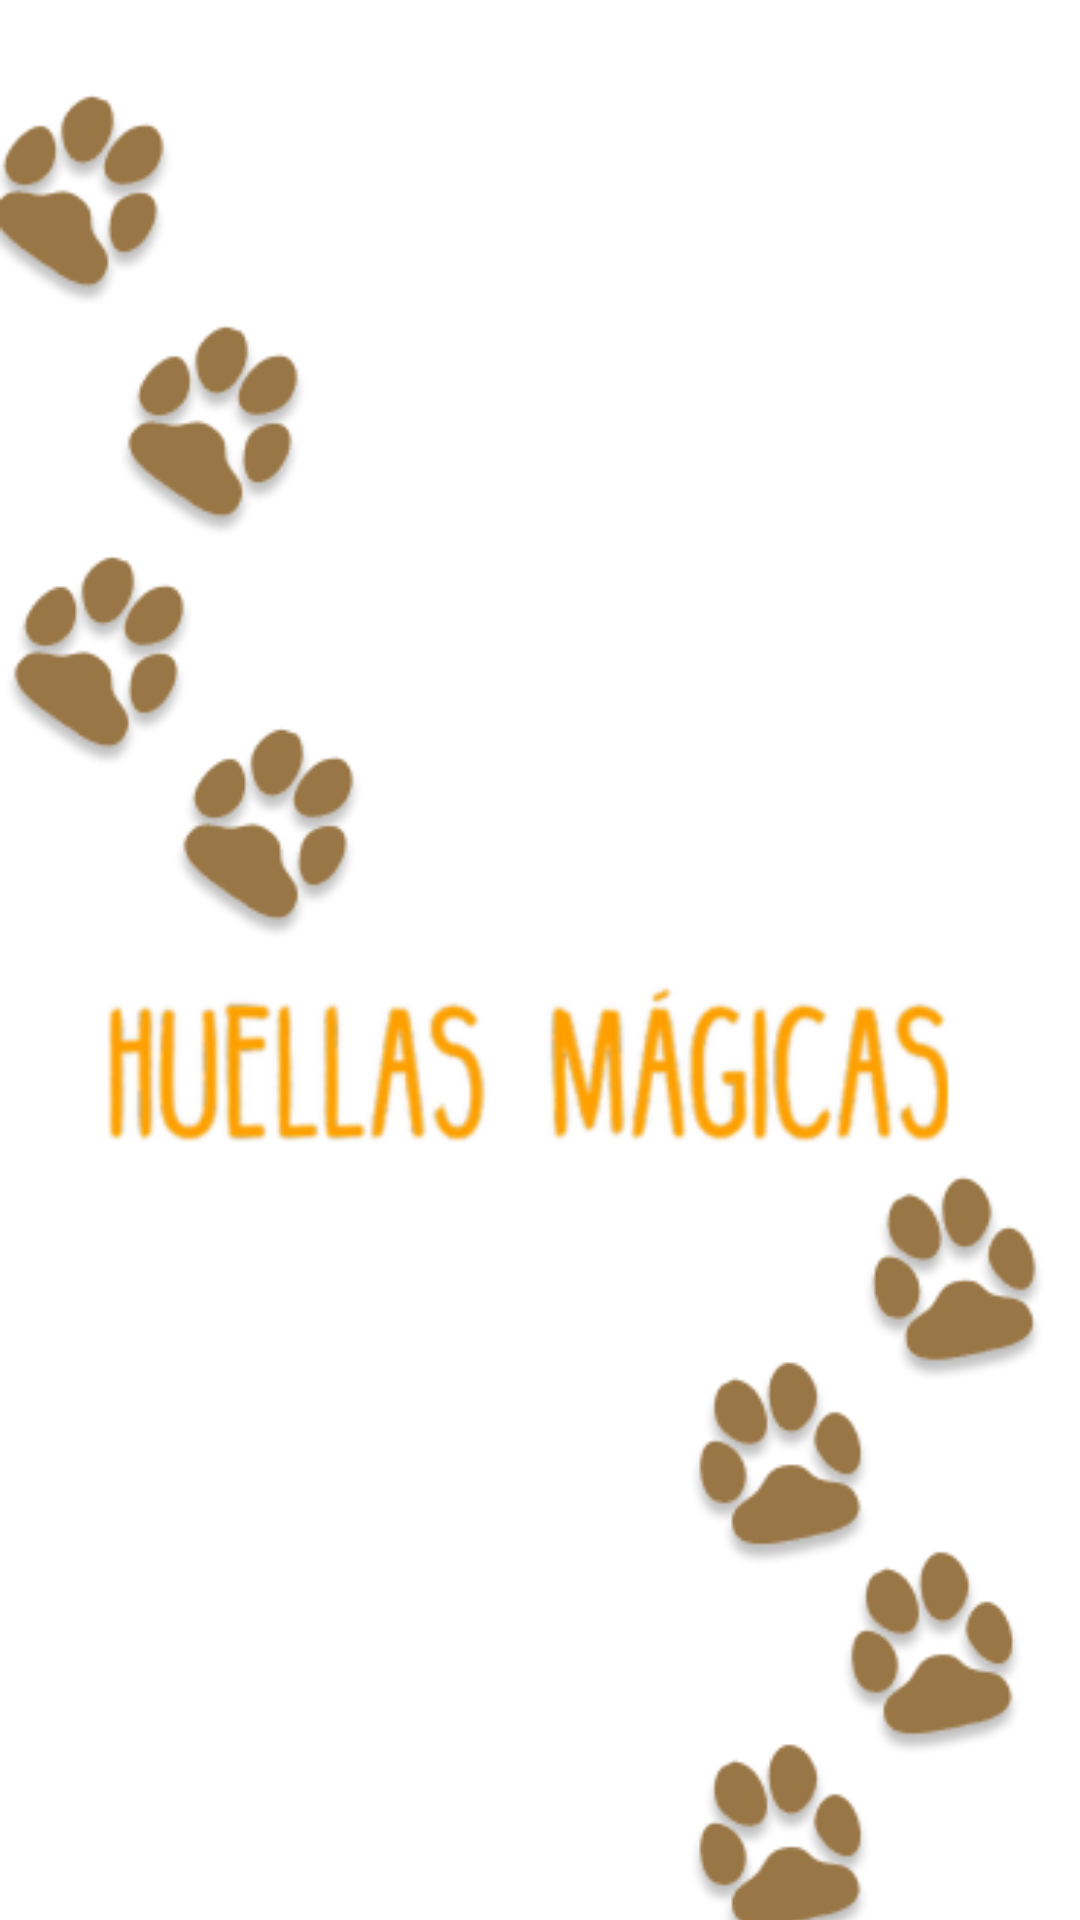

Layout XML and referenced resources for this Android screen:
<!-- AndroidManifest.xml: application theme Theme.Huellas_Magicas -->
<!-- res/layout/activity_main.xml -->
<?xml version="1.0" encoding="utf-8"?>
<androidx.constraintlayout.widget.ConstraintLayout xmlns:android="http://schemas.android.com/apk/res/android"
    xmlns:app="http://schemas.android.com/apk/res-auto"
    xmlns:tools="http://schemas.android.com/tools"
    android:layout_width="match_parent"
    android:layout_height="match_parent"
    tools:context=".MainActivity">

    <ImageView
        android:id="@+id/imageView"
        android:layout_width="350dp"
        android:layout_height="685dp"
        app:srcCompat="@drawable/home"
        tools:layout_editor_absoluteX="0dp"
        tools:layout_editor_absoluteY="-2dp" />
</androidx.constraintlayout.widget.ConstraintLayout>
<!-- resources referenced by this layout -->
<resources>
  <!-- drawable home: png bitmap (drawable, 60510 bytes) -->
  <style name="Theme.Huellas_Magicas" parent="Theme.MaterialComponents.DayNight.DarkActionBar">
          
          <item name="colorPrimary">@color/purple_500</item>
          <item name="colorPrimaryVariant">@color/purple_700</item>
          <item name="colorOnPrimary">@color/white</item>
          
          <item name="colorSecondary">@color/teal_200</item>
          <item name="colorSecondaryVariant">@color/teal_700</item>
          <item name="colorOnSecondary">@color/black</item>
          
          <item name="android:statusBarColor" tools:targetApi="l">?attr/colorPrimaryVariant</item>
          
      </style>
  <!-- not gathered from this repository: default colours our renderer supplied (Android Studio template values) -->
  <color name="purple_500">#FF6200EE</color>
  <color name="purple_700">#FF3700B3</color>
  <color name="teal_200">#FF03DAC5</color>
  <color name="teal_700">#FF018786</color>
  <color name="black">#FF000000</color>
  <color name="white">#FFFFFFFF</color>
</resources>
